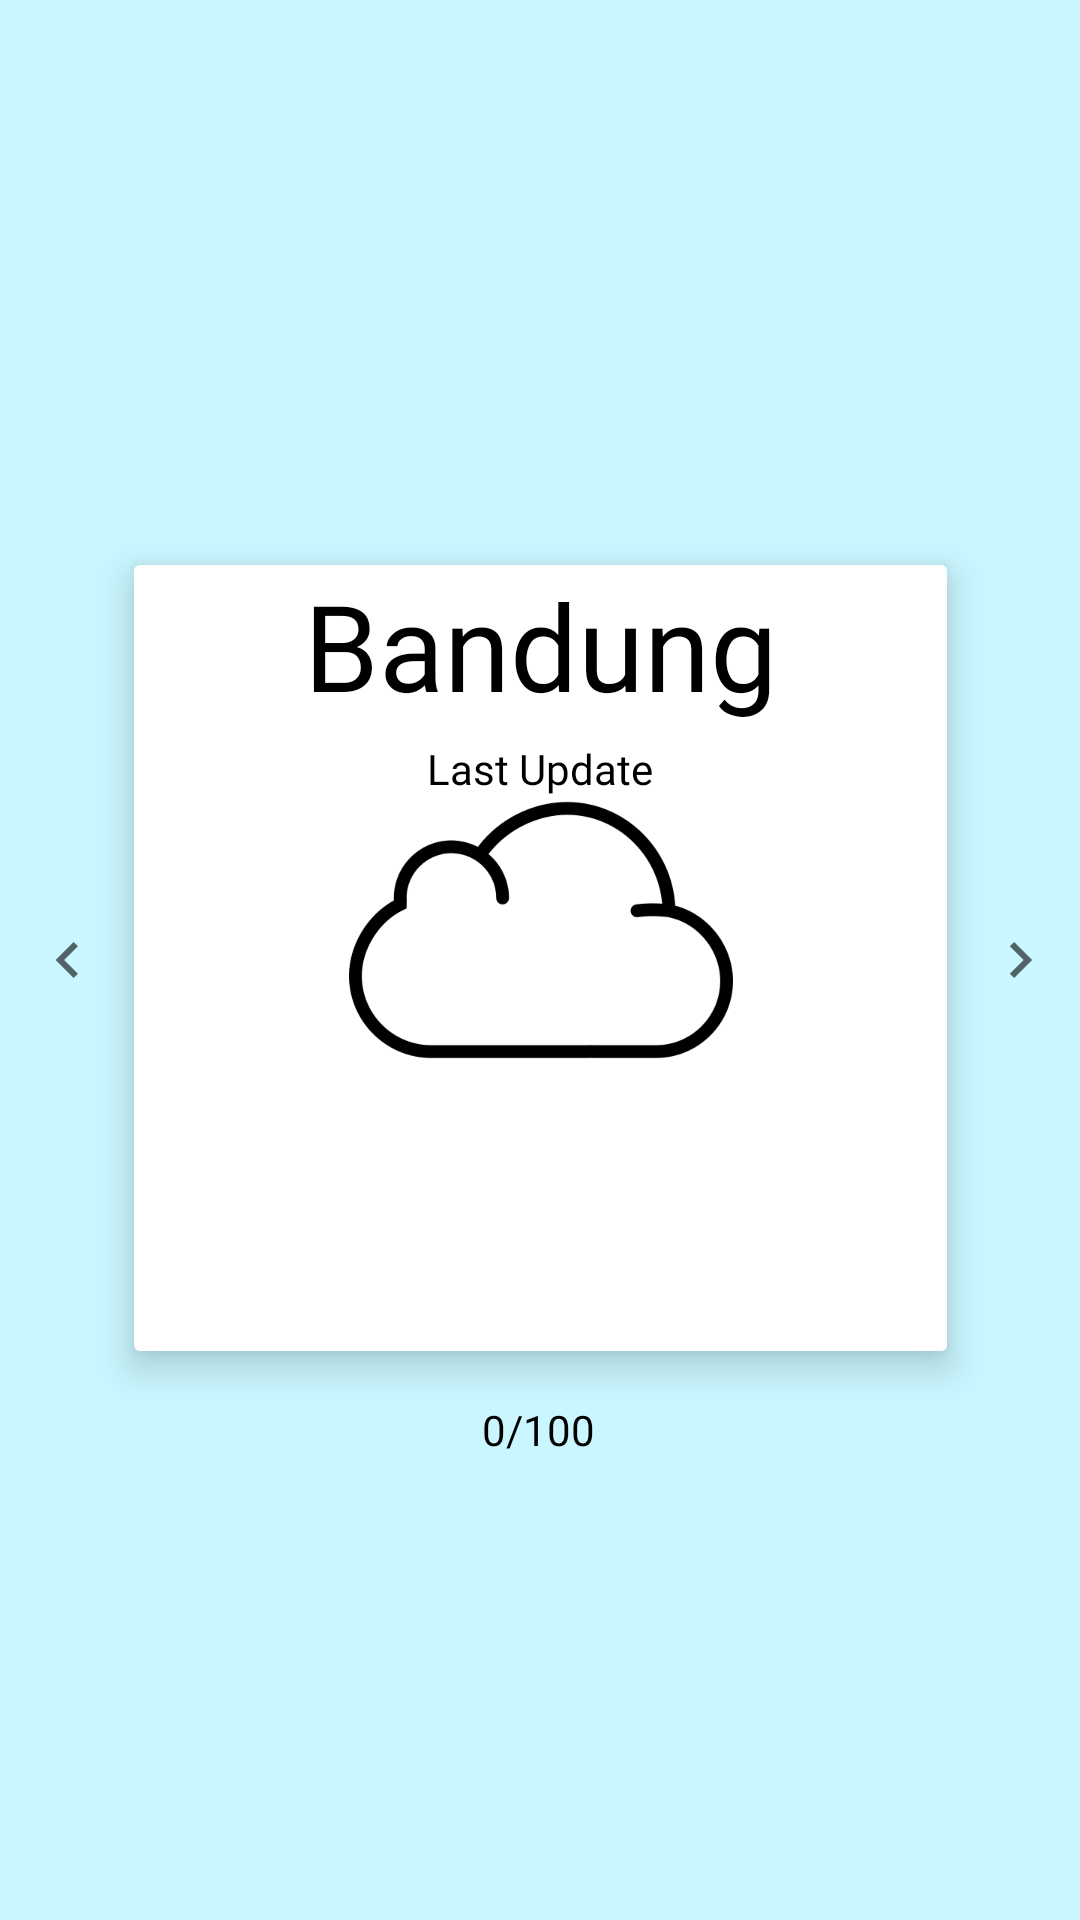

Reconstruct the res/layout file that produces this screen, plus the resources it refers to.
<!-- AndroidManifest.xml: application theme AppTheme -->
<!-- res/layout/activity_main.xml -->
<?xml version="1.0" encoding="utf-8"?>
<androidx.constraintlayout.widget.ConstraintLayout xmlns:android="http://schemas.android.com/apk/res/android"
    xmlns:app="http://schemas.android.com/apk/res-auto"
    xmlns:tools="http://schemas.android.com/tools"
    android:layout_width="match_parent"
    android:layout_height="match_parent"
    tools:context=".MainActivity"
    android:orientation="vertical"
    android:gravity="center_horizontal"
    android:background="@color/viewcardBackground"
    ><![CDATA[



        android:layout_width="match_parent"
        android:layout_height="wrap_content"
        android:gravity="center"
        android:layout_marginTop="100dp">





















    ]]>

    <androidx.cardview.widget.CardView
        android:id="@+id/cardView2"
        android:layout_width="271dp"
        android:layout_height="262dp"
        app:cardElevation="7dp"
        app:cardPreventCornerOverlap="false"
        app:cardUseCompatPadding="false"
        app:layout_constraintBottom_toBottomOf="parent"
        app:layout_constraintEnd_toEndOf="parent"

        app:layout_constraintStart_toStartOf="parent"
        app:layout_constraintTop_toTopOf="parent"
        app:layout_constraintVertical_bias="0.498">

        <androidx.constraintlayout.widget.ConstraintLayout
            android:layout_width="match_parent"
            android:layout_height="match_parent"
            android:background="@android:color/white">

            <LinearLayout
                android:id="@+id/linearLayout"
                android:layout_width="wrap_content"
                android:layout_height="wrap_content"
                android:gravity="center"
                android:orientation="vertical"
                app:layout_constraintBottom_toTopOf="@+id/tv_temperature"
                app:layout_constraintEnd_toEndOf="parent"
                app:layout_constraintStart_toStartOf="parent"
                app:layout_constraintTop_toTopOf="parent"
                app:layout_constraintVertical_bias="0.0">

                <TextView
                    android:id="@+id/tv_city"
                    android:layout_width="wrap_content"
                    android:layout_height="wrap_content"
                    android:fontFamily="@font/anaheim"
                    android:text="@string/city_default_label"
                    android:textColor="@android:color/black"
                    android:textSize="40sp" />

                <TextView
                    android:id="@+id/tv_lastUpdate"
                    android:layout_width="wrap_content"
                    android:layout_height="wrap_content"
                    android:layout_marginTop="5dp"
                    android:fontFamily="@font/anaheim"
                    android:text="@string/tv_last_update"
                    android:textColor="@android:color/black"/>

            </LinearLayout>

            <TextView
                android:id="@+id/tv_temperature"
                android:layout_width="wrap_content"
                android:layout_height="wrap_content"
                android:fontFamily="@font/anaheim"
                android:textSize="36sp"
                app:layout_constraintBottom_toBottomOf="parent"
                app:layout_constraintEnd_toEndOf="parent"
                app:layout_constraintStart_toStartOf="parent"
                android:textColor="@android:color/black"/>

            <ProgressBar
                android:id="@+id/progressBar"
                style="?android:attr/progressBarStyle"
                android:layout_width="wrap_content"
                android:layout_height="wrap_content"
                app:layout_constraintBottom_toBottomOf="parent"
                app:layout_constraintEnd_toEndOf="parent"
                app:layout_constraintStart_toStartOf="parent"
                app:layout_constraintTop_toTopOf="@+id/linearLayout" />

            <LinearLayout
                android:layout_width="wrap_content"
                android:layout_height="wrap_content"
                android:orientation="vertical"
                app:layout_constraintBottom_toBottomOf="parent"
                app:layout_constraintEnd_toEndOf="parent"
                app:layout_constraintStart_toStartOf="parent"
                app:layout_constraintTop_toTopOf="@+id/linearLayout"
                android:gravity="center"
                >

                <ImageView
                    android:layout_gravity="center"
                    android:layout_width="128dp"
                    android:layout_height="128dp"
                    android:src="@drawable/computer"
                    android:id="@+id/imgView_icon"
                    />

                <TextView
                    android:id="@+id/tv_description"
                    android:textColor="@android:color/black"
                    android:layout_width="wrap_content"
                    android:layout_height="wrap_content"
                    android:fontFamily="@font/anaheim"
                    app:layout_constraintBottom_toTopOf="@+id/tv_temperature"
                    app:layout_constraintEnd_toEndOf="parent"
                    app:layout_constraintStart_toStartOf="parent"
                    app:layout_constraintTop_toBottomOf="@+id/linearLayout" />

            </LinearLayout>




        </androidx.constraintlayout.widget.ConstraintLayout>


    </androidx.cardview.widget.CardView>

    <ImageButton
        android:id="@+id/btn_before"
        android:layout_width="wrap_content"
        android:layout_height="wrap_content"
        android:background="@null"
        android:onClick="onBefore"
        app:srcCompat="@drawable/outline_navigate_before_24"
        app:layout_constraintBottom_toBottomOf="parent"
        app:layout_constraintEnd_toStartOf="@+id/cardView2"
        app:layout_constraintStart_toStartOf="parent"
        app:layout_constraintTop_toTopOf="parent" />

    <ImageButton
        android:id="@+id/btn_next"
        android:layout_width="48dp"
        android:layout_height="wrap_content"
        android:layout_marginStart="4dp"
        android:background="@null"
        android:onClick="onNext"
        app:srcCompat="@drawable/outline_navigate_next_24"
        app:layout_constraintBottom_toBottomOf="parent"
        app:layout_constraintEnd_toEndOf="parent"
        app:layout_constraintStart_toEndOf="@+id/cardView2"
        app:layout_constraintTop_toTopOf="parent" />

    <TextView
        android:id="@+id/tv_weatherCounter"
        android:layout_width="wrap_content"
        android:layout_height="wrap_content"
        android:text="@string/default_conter"
        android:textColor="@android:color/widget_edittext_dark"
        app:layout_constraintBottom_toBottomOf="parent"
        app:layout_constraintEnd_toEndOf="parent"
        app:layout_constraintHorizontal_bias="0.498"
        app:layout_constraintStart_toStartOf="parent"
        app:layout_constraintTop_toBottomOf="@+id/cardView2"
        app:layout_constraintVertical_bias="0.097" />




</androidx.constraintlayout.widget.ConstraintLayout>
<!-- resources referenced by this layout -->
<resources>
  <color name="viewcardBackground">#C9F6FF</color>
  <!-- drawable computer: png bitmap (drawable, 9025 bytes) -->
  <!-- drawable outline_navigate_before_24 (drawable) -->
  <vector xmlns:android="http://schemas.android.com/apk/res/android"
      android:width="24dp"
      android:height="24dp"
      android:viewportWidth="24"
      android:viewportHeight="24"
      android:tint="?attr/colorControlNormal">
    <path
        android:fillColor="#ffffff"
        android:pathData="M15.61,7.41L14.2,6l-6,6 6,6 1.41,-1.41L11.03,12l4.58,-4.59z"/>
  </vector>
  <!-- drawable outline_navigate_next_24 (drawable) -->
  <vector xmlns:android="http://schemas.android.com/apk/res/android"
      android:width="24dp"
      android:height="24dp"
      android:viewportWidth="24"
      android:viewportHeight="24"
      android:tint="?attr/colorControlNormal">
    <path
        android:fillColor="#ffffff"
        android:pathData="M10.02,6L8.61,7.41 13.19,12l-4.58,4.59L10.02,18l6,-6 -6,-6z"/>
  </vector>
  <string name="city_default_label">Bandung</string>
  <string name="default_conter">0/100</string>
  <string name="tv_last_update">Last Update</string>
  <style name="AppTheme" parent="Theme.AppCompat.Light">
          
          <item name="colorPrimary">@android:color/white</item>
          <item name="colorPrimaryDark">@android:color/black</item>
          <item name="colorAccent">@color/mainBackground</item>
  
          <item name="preferenceTheme">@style/PreferenceThemeOverlay</item>
      </style>
  <color name="mainBackground">#97EBF4</color>
</resources>
